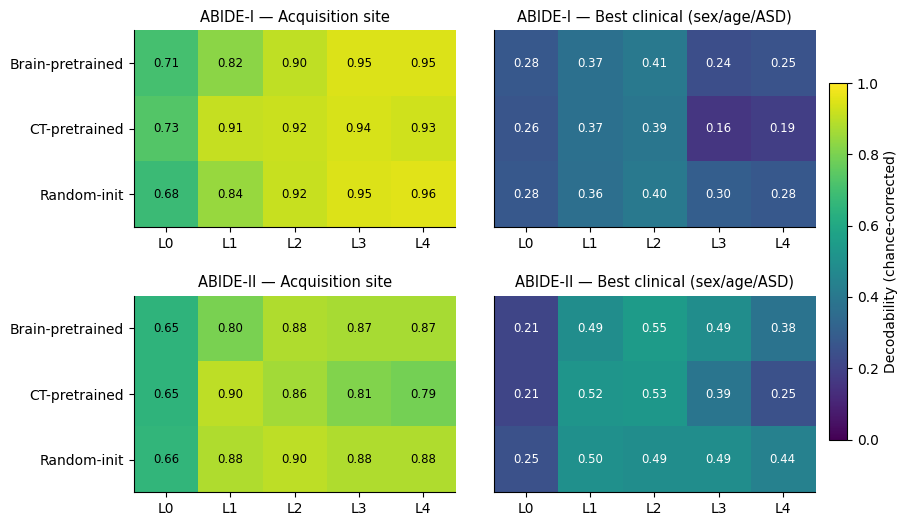
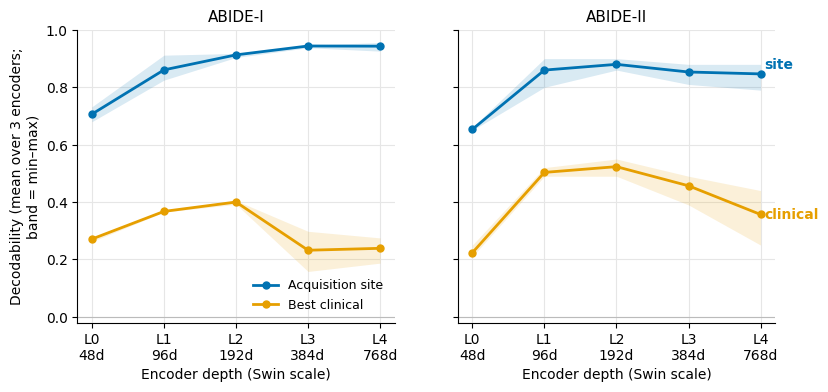
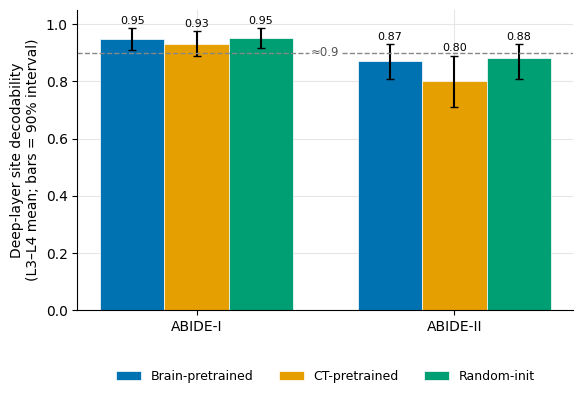

Generate these figures, in order, with matplotlib:
#!/usr/bin/env python
"""Paper figures for "Frozen Brain-MRI Foundation Models Are Site Fingerprints".
Numbers are the verified outputs of scanner_dominance_ci (ABIDE-I) and
scanner_dominance N_SITES=6 (ABIDE-II). Colorblind-safe: Okabe-Ito categoricals +
viridis (perceptually uniform) for the magnitude heatmap. Saves PNG + PDF."""
import numpy as np
import matplotlib as mpl
import matplotlib.pyplot as plt

mpl.rcParams.update({
    "figure.dpi": 200, "savefig.dpi": 200, "font.size": 10,
    "axes.spines.top": False, "axes.spines.right": False,
    "axes.grid": True, "grid.color": "#E6E6E6", "grid.linewidth": 0.8,
    "axes.axisbelow": True, "font.family": "DejaVu Sans",
})
OK = {"blue": "#0072B2", "orange": "#E69F00", "green": "#009E73"}
LAYERS = ["L0", "L1", "L2", "L3", "L4"]
DIMS = [48, 96, 192, 384, 768]
MODELS = ["brainseg", "ctssl", "random"]
MLAB = {"brainseg": "Brain-pretrained", "ctssl": "CT-pretrained", "random": "Random-init"}

# ---- ABIDE-I (repeated-holdout means; site with 90% CIs) --------------------
A1 = {
    "brainseg": dict(site=[.707, .825, .904, .947, .948],
                     lo=[.66, .75, .87, .91, .91], hi=[.75, .88, .95, .98, .99],
                     clin=[.275, .369, .405, .240, .254]),
    "ctssl":    dict(site=[.732, .912, .918, .938, .926],
                     lo=[.68, .87, .87, .89, .89], hi=[.78, .96, .96, .98, .97],
                     clin=[.262, .368, .392, .158, .187]),
    "random":   dict(site=[.680, .845, .917, .947, .956],
                     lo=[.63, .79, .86, .91, .92], hi=[.74, .90, .96, .98, .99],
                     clin=[.276, .365, .403, .298, .275]),
}
# ---- ABIDE-II (matched 6-way; repeated-holdout means + 90% intervals) --------
A2 = {
    "brainseg": dict(site=[.65, .80, .88, .87, .87], lo=[.57, .71, .82, .81, .81],
                     hi=[.75, .89, .96, .93, .93], clin=[.21, .49, .55, .49, .38]),
    "ctssl":    dict(site=[.65, .90, .86, .81, .79], lo=[.52, .82, .78, .73, .69],
                     hi=[.75, .96, .91, .91, .87], clin=[.21, .52, .53, .39, .25]),
    "random":   dict(site=[.66, .88, .90, .88, .88], lo=[.54, .80, .84, .80, .82],
                     hi=[.76, .96, .96, .93, .93], clin=[.25, .50, .49, .49, .44]),
}
OUT = "figures"
import os
os.makedirs(OUT, exist_ok=True)


def save(fig, name):
    fig.savefig(f"{OUT}/{name}.png", bbox_inches="tight")
    fig.savefig(f"{OUT}/{name}.pdf", bbox_inches="tight")
    print(f"[fig] {OUT}/{name}.png")


# ============================================================================
# FIG 1 -- decodability heatmap: site vs clinical, both cohorts (viridis 0..1)
# ============================================================================
def fig_heatmap():
    fig, axes = plt.subplots(2, 2, figsize=(9.2, 6.0),
                             gridspec_kw={"wspace": 0.12, "hspace": 0.35})
    panels = [("ABIDE-I", A1, "site", "Acquisition site"),
              ("ABIDE-I", A1, "clin", "Best clinical (sex/age/ASD)"),
              ("ABIDE-II", A2, "site", "Acquisition site"),
              ("ABIDE-II", A2, "clin", "Best clinical (sex/age/ASD)")]
    im = None
    for idx, (ax, (cohort, D, key, sub)) in enumerate(zip(axes.ravel(), panels)):
        M = np.array([D[m][key] for m in MODELS])          # models x layers
        im = ax.imshow(M, vmin=0, vmax=1, cmap="viridis", aspect="auto")
        ax.set_xticks(range(5)); ax.set_xticklabels(LAYERS)
        if idx % 2 == 0:                                   # only left column labels rows
            ax.set_yticks(range(3)); ax.set_yticklabels([MLAB[m] for m in MODELS])
        else:
            ax.set_yticks([])
        ax.set_title(f"{cohort} — {sub}", fontsize=10.5, pad=6)
        ax.grid(False)
        for i in range(3):
            for j in range(5):
                v = M[i, j]
                ax.text(j, i, f"{v:.2f}", ha="center", va="center",
                        color="white" if v < 0.6 else "black", fontsize=8.5)
    cb = fig.colorbar(im, ax=axes, fraction=0.025, pad=0.02)
    cb.set_label("Decodability (chance-corrected)")
    save(fig, "fig1_decodability_heatmap")


# ============================================================================
# FIG 2 -- depth curves: site vs clinical peak by layer, both cohorts
# ============================================================================
def fig_depth():
    fig, axes = plt.subplots(1, 2, figsize=(9.0, 3.8), sharey=True)
    x = np.arange(5)
    for ax, (cohort, D) in zip(axes, [("ABIDE-I", A1), ("ABIDE-II", A2)]):
        site = np.array([[D[m]["site"][j] for m in MODELS] for j in range(5)])
        clin = np.array([[D[m]["clin"][j] for m in MODELS] for j in range(5)])
        for arr, col, lab in [(site, OK["blue"], "Acquisition site"),
                              (clin, OK["orange"], "Best clinical")]:
            mu = arr.mean(1); lo = arr.min(1); hi = arr.max(1)
            ax.fill_between(x, lo, hi, color=col, alpha=0.15, linewidth=0)
            ax.plot(x, mu, color=col, lw=2, marker="o", ms=5, label=lab)
        ax.axhline(0, color="#BBBBBB", lw=0.8)
        ax.set_xticks(x); ax.set_xticklabels([f"{l}\n{d}d" for l, d in zip(LAYERS, DIMS)])
        ax.set_title(cohort, fontsize=11)
        ax.set_xlabel("Encoder depth (Swin scale)")
        ax.set_ylim(-0.02, 1.0)
    axes[0].set_ylabel("Decodability (mean over 3 encoders;\nband = min–max)")
    # direct labels on the right panel
    axes[1].text(4.05, A2["random"]["site"][4], "site", color=OK["blue"],
                 va="center", fontsize=10, fontweight="bold")
    axes[1].text(4.05, np.mean([A2[m]["clin"][4] for m in MODELS]), "clinical",
                 color=OK["orange"], va="center", fontsize=10, fontweight="bold")
    axes[0].legend(frameon=False, loc="lower right", fontsize=9)
    save(fig, "fig2_depth_curves")


# ============================================================================
# FIG 3 -- the headline: random ≈ pretrained (deep-layer site decodability)
# ============================================================================
def fig_random():
    fig, ax = plt.subplots(figsize=(6.4, 3.9))
    deep = [3, 4]                                          # L3,L4 average
    cohorts = ["ABIDE-I", "ABIDE-II"]
    data = {"ABIDE-I": A1, "ABIDE-II": A2}
    w = 0.25; x = np.arange(len(cohorts))
    for k, m in enumerate(MODELS):
        vals, errs = [], []
        for c in cohorts:
            D = data[c]
            vals.append(np.mean([D[m]["site"][j] for j in deep]))
            if "lo" in D[m]:
                lo = np.mean([D[m]["lo"][j] for j in deep])
                hi = np.mean([D[m]["hi"][j] for j in deep])
                errs.append([vals[-1] - lo, hi - vals[-1]])
            else:
                errs.append([0, 0])
        errs = np.array(errs).T
        bars = ax.bar(x + (k - 1) * w, vals, w, yerr=errs, capsize=3,
                      color=[OK["blue"], OK["orange"], OK["green"]][k],
                      label=MLAB[m], edgecolor="white", linewidth=0.5)
        for xi, v, e in zip(x + (k - 1) * w, vals, errs[1]):
            ax.text(xi, v + e + 0.015, f"{v:.2f}", ha="center", fontsize=8)
    ax.axhline(0.9, color="#888888", lw=1, ls="--")
    ax.text(0.5, 0.9, "≈0.9", color="#555555", fontsize=8.5, va="center", ha="center",
            bbox=dict(boxstyle="round,pad=0.15", fc="white", ec="none"))
    ax.set_xticks(x); ax.set_xticklabels(cohorts)
    ax.set_ylabel("Deep-layer site decodability\n(L3–L4 mean; bars = 90% interval)")
    ax.set_ylim(0, 1.05)
    ax.legend(frameon=False, ncol=3, loc="lower center", fontsize=9,
              bbox_to_anchor=(0.5, -0.28))
    save(fig, "fig3_random_vs_pretrained")


if __name__ == "__main__":
    fig_heatmap(); fig_depth(); fig_random()
    print("done")
